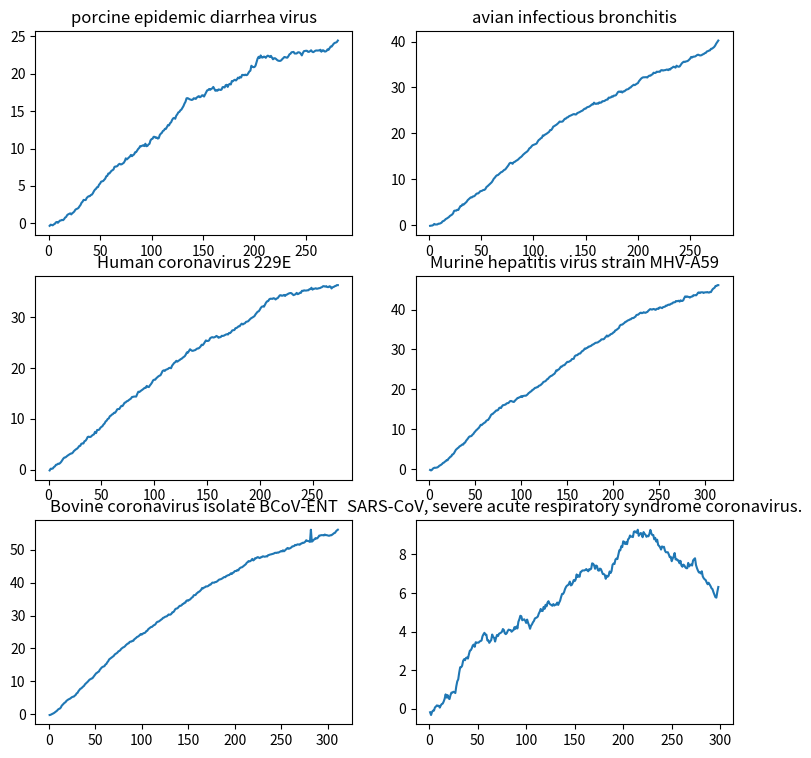

Here is the Python script that generated this plot:
import matplotlib.pyplot as plt
import numpy as np

diarrhae_skew = [
-0.3333333333333333,
-0.17948717948717946,
-0.21948717948717947,
-0.2611538461538461,
-0.14115384615384613,
-0.07138640429338101,
0.1209212880143113,
0.18214577781022967,
0.07103466669911856,
0.21389180955626141,
0.36944736511181697,
0.38831528964011885,
0.46831528964011887,
0.42069624202107125,
0.5511310246297669,
0.7668172991395709,
0.8537738208787014,
1.0918690589739395,
1.2029801700850506,
1.2668099573190932,
1.3334766239857598,
1.190619481128617,
1.3534101788030357,
1.448648274041131,
1.5915054168982739,
1.8187781441710011,
1.9140162394090963,
1.9640162394090963,
2.064016239409096,
2.27454255519857,
2.4540297346857494,
2.754029734685749,
2.896886877542892,
3.136886877542892,
3.113631063589404,
3.113631063589404,
3.3863583363166763,
3.5352945065294423,
3.626203597438533,
3.626203597438533,
3.7840983342806385,
3.8340983342806383,
4.0245745247568285,
4.292867207683658,
4.502169533265054,
4.607432691159791,
4.824823995507617,
4.850465021148643,
5.16753819188035,
5.319053343395502,
5.569053343395502,
5.610720010062169,
5.660720010062168,
5.823510707736587,
5.973510707736588,
6.290583878468295,
6.338202926087343,
6.658202926087343,
6.658202926087343,
6.828934633404416,
7.010752815222598,
7.096467100936883,
7.196467100936883,
7.547818452288235,
7.600450031235603,
7.600450031235603,
7.691359122144694,
7.873177303962875,
7.956510637296208,
7.875429556215128,
7.898685370168616,
7.995459563717003,
8.09223375726539,
8.32300298803462,
8.688856646571205,
8.545999503714063,
8.6823631400777,
8.825220282934842,
8.936331394045952,
9.146857709835427,
8.976126002518354,
9.118983145375497,
9.209892236284588,
9.495606521998875,
9.516883117743555,
9.744155845016282,
9.944155845016281,
10.079290980151416,
10.329290980151416,
10.300719551579988,
10.39162864248908,
10.44162864248908,
10.325349572721638,
10.643531390903457,
10.310198057570123,
10.355652603024668,
10.53747078484285,
10.637470784842849,
11.092016239388304,
11.262747946705376,
11.310366994324424,
11.566180947812796,
11.566180947812796,
11.431045812677661,
11.486601368233217,
11.336601368233216,
11.384220415852264,
11.80527304743121,
11.98476022691839,
12.101039296685832,
12.344282539929075,
12.421205616852152,
12.633326828973365,
12.633326828973365,
12.877771273417808,
13.146063956344637,
13.100609410890092,
13.389498299778982,
13.509498299778981,
13.826571470510688,
14.034904803844022,
14.098734591078065,
13.982455521310623,
14.391546430401531,
14.573364612219713,
14.829178565708085,
14.895845232374752,
15.106371548164226,
15.208412364490757,
15.430634586712978,
15.673877829956222,
16.007211163289554,
16.257211163289554,
16.716670622749014,
16.738892844971236,
16.67222617830457,
16.586511892590284,
16.543033631720718,
16.49541458410167,
16.540869129556217,
16.720356309043396,
16.69471528340237,
16.63349079360645,
16.82267998279564,
16.933791093906752,
17.003558535767215,
16.860701392910073,
16.93762446983315,
17.114095058068443,
17.114095058068443,
16.951304360394026,
17.233355642445307,
17.511133420223086,
17.774291314959928,
17.821910362578976,
17.964767505436118,
17.853656394325007,
17.964767505436118,
18.04810083876945,
18.23560083876945,
17.97978688528108,
17.722644028138223,
17.809600549877352,
17.729600549877354,
17.900332257194428,
17.87707644324094,
17.831621897786395,
17.87510015865596,
18.208433491989293,
18.208433491989293,
18.158433491989292,
18.472719206275006,
18.522719206275006,
18.240667924223725,
18.545015750310682,
18.647056566637215,
18.560100044898086,
19.02351467904443,
18.997873653403403,
19.128308436012098,
19.19807587787256,
19.09807587787256,
19.255970614714666,
19.483243341987393,
19.38324334198739,
19.58324334198739,
19.4923342510783,
19.84368560242965,
19.84368560242965,
19.800207341560085,
19.881288422641166,
19.80436534571809,
19.85436534571809,
20.092460583813327,
20.30176290939472,
20.401762909394723,
21.06842957606139,
20.933294440926254,
20.877738885370697,
20.895920703552516,
21.075407883039695,
21.54599611833381,
22.00545557779327,
22.26126953128164,
22.094602864614973,
22.445954215966324,
22.182796321229482,
22.16057409900726,
22.291008881615955,
22.26775306766247,
22.124895924805326,
22.324895924805325,
22.42013402004342,
22.33905293896234,
22.233789781067603,
22.38934533662316,
22.15857610585393,
21.9278068750847,
22.07066401794184,
22.07066401794184,
21.97066401794184,
21.835528882806702,
21.749814597092417,
21.719511566789386,
21.719511566789386,
21.792682298496704,
21.95934896516337,
22.0875540933685,
22.237554093368498,
22.21429827941501,
22.155474750003247,
22.155474750003247,
22.355474750003246,
22.59871799324649,
22.678717993246487,
22.870207354948615,
22.89584838058964,
22.91712497633432,
22.707822650752927,
22.707822650752927,
22.707822650752927,
22.844186287116564,
22.871213314143592,
22.82121331414359,
22.67835617128645,
22.451083444013722,
22.76926526219554,
23.01926526219554,
23.043655506097977,
23.072226934669406,
23.072226934669406,
22.929369791812263,
22.929369791812263,
23.020278882721353,
23.137925941544882,
22.958438762057703,
22.885268030350385,
22.962191107273462,
23.068574085996865,
23.11402863145141,
23.094420788314157,
23.11664301053638,
23.096234847271074,
23.212513917038514,
22.947207794589534,
23.13088126397729,
23.13088126397729,
22.975325708421735,
22.975325708421735,
23.0450931502822,
23.262484454630023,
23.19865466739598,
23.414340941905785,
23.63883073782415,
23.63883073782415,
23.83883073782415,
24.020648919642333,
24.127031898365736,
24.165493436827276,
24.238664168534594,
24.438664168534594,

]

line_num = []
for num in range(282):
    if num != 0:
        line_num.append(num)

bronchitis_skew = [
-0.1875,
-0.142045455,
-0.123863637,
-0.01672078,
0.228562239,
0.098127456,
0.098127456,
0.12138327,
0.284173968,
0.284173968,
0.379412063,
0.507617191,
0.807617191,
0.874283858,
1.05610204,
1.294197278,
1.410476348,
1.581208055,
1.724065198,
1.974065198,
2.109200333,
2.259200333,
2.522358228,
3.083333838,
3.142157367,
3.119935145,
3.319935145,
3.2744806,
3.695533232,
4.104624141,
4.130265167,
4.49390153,
4.420730798,
4.631257114,
4.874500357,
5.063689547,
5.413689547,
5.613689547,
5.78760259,
6.030845833,
6.003818806,
6.226041029,
6.251682054,
6.418348721,
6.720674302,
6.878569039,
6.878569039,
7.078569039,
7.360620321,
7.408239369,
7.493953655,
7.645468806,
7.645468806,
7.857590018,
8.286161447,
8.452828114,
8.683597345,
8.883597345,
9.105819567,
9.317940779,
9.672779488,
10.09213433,
10.31794078,
10.63794078,
10.83794078,
10.89057236,
11.10109867,
11.30109867,
11.5233209,
11.60024397,
11.80024397,
12.0224662,
12.11337529,
12.40749293,
12.66463579,
13.0194745,
13.41482334,
13.57271807,
13.51389455,
13.34316284,
13.67649617,
13.75757725,
13.94276244,
14.08561958,
14.22075472,
14.45604883,
14.66657515,
14.81657515,
15.02710147,
15.30915275,
15.50915275,
15.70915275,
15.8647083,
16.04117889,
16.30433679,
16.70433679,
16.83947192,
17.09661478,
17.37439256,
17.47784083,
17.56874992,
17.65446421,
17.77211127,
18.19146611,
18.52479944,
18.67631459,
18.91955783,
19.02300611,
19.53815762,
19.50785459,
19.70785459,
19.82980581,
19.97980581,
20.15929299,
20.3300247,
20.71464009,
20.71464009,
21.03171326,
21.4761577,
21.5713958,
21.7421275,
21.87033263,
22.06080882,
22.27820013,
22.56025141,
22.52994838,
22.52994838,
22.58257996,
22.87987725,
23.1739949,
23.19621712,
23.44621712,
23.4988487,
23.72107092,
23.80678521,
23.91789632,
24.02900743,
24.14665449,
24.19928607,
24.09928607,
24.1263131,
24.42863868,
24.50180941,
24.61808848,
24.73573554,
24.87859268,
24.95551576,
25.198759,
25.37267204,
25.37267204,
25.6298149,
25.73507806,
25.78770964,
25.92284477,
26.09931536,
26.31882756,
26.29180053,
26.69720594,
26.46191182,
26.41191182,
26.54011695,
26.45440266,
26.74852031,
26.67159723,
26.72715279,
27.00493056,
27.00493056,
27.05493056,
27.23441774,
27.3396809,
27.36825233,
27.78288648,
27.78288648,
27.8114579,
28.04955314,
27.99072961,
28.23397286,
28.23397286,
28.31505394,
28.66799511,
29.02093629,
29.12093629,
29.02569819,
29.14197726,
28.89873402,
29.15587688,
29.15587688,
29.34506607,
29.53425526,
29.58981081,
29.66298154,
29.93127423,
29.98682978,
30.24397264,
30.40526296,
30.59445215,
30.51337107,
30.68003774,
30.83155289,
30.94919995,
31.36383409,
31.64588538,
31.91255204,
32.10005204,
32.21633111,
32.21633111,
32.24072136,
32.24072136,
32.17405469,
32.43119755,
32.58909228,
32.55734625,
32.77163197,
32.87163197,
33.22298332,
33.15631665,
33.18334368,
33.44048653,
33.41345951,
33.44203094,
33.41345951,
33.72924898,
33.79174898,
33.68648582,
33.75965656,
33.78291237,
33.86862666,
33.93112666,
33.77323192,
34.00400115,
33.92292007,
34.23870954,
34.31979062,
34.53191184,
34.47308831,
34.32157315,
34.75747059,
34.59080392,
34.52413726,
34.58296079,
34.91629412,
35.24962745,
35.46913965,
35.63042997,
35.56792997,
35.67904108,
35.72666013,
35.83192329,
36.07001853,
36.28054484,
36.66149722,
36.55038611,
36.72987329,
36.72987329,
36.78869682,
36.968184,
37.118184,
37.14257424,
37.01213946,
36.9917313,
37.05295579,
37.21574648,
37.29266956,
37.48415892,
37.54538341,
37.84973124,
37.91949868,
38.03577775,
38.10244442,
38.43577775,
38.46608078,
38.63849457,
38.82897076,
39.14476024,
39.57333167,
39.906665,
40.23999833,

]

line_num2 = []
for num in range(278):
    if num != 0:
        line_num2.append(num)

human_corona_skew = [
-0.151515152,
0.181814848,
0.181814848,
0.220276387,
0.505990673,
0.648847816,
0.953195642,
1.003195642,
1.173927349,
1.146900322,
1.317632029,
1.555727267,
1.889060601,
2.189060601,
2.389060601,
2.413450845,
2.595269026,
2.761935693,
2.911935693,
3.040140821,
3.162092041,
3.194350105,
3.370820693,
3.670820693,
3.847291282,
4.018022989,
4.135670048,
4.35789227,
4.65789227,
4.686463699,
5.098228405,
5.157051934,
5.157051934,
5.601496378,
5.698270572,
5.987159461,
6.431559461,
6.501326903,
6.420245822,
6.475801377,
6.690087091,
6.847981828,
6.953244986,
7.453244986,
7.203244986,
7.816148212,
7.816148212,
7.889318944,
8.222652277,
8.422652277,
8.557787412,
8.891120746,
9.091120746,
9.485060139,
9.651726806,
9.985060139,
10.08183433,
10.51773177,
10.63968299,
10.8502093,
10.96132042,
11.20456366,
11.20456366,
11.49868131,
11.88329669,
11.94212022,
11.94212022,
12.2950614,
12.56778867,
12.52233412,
12.83483412,
13.18967283,
13.24522839,
13.46745061,
13.52627414,
13.70809232,
13.85094946,
13.99988564,
14.31238564,
14.33941266,
14.39823619,
14.39823619,
14.39823619,
14.90912649,
15.35098696,
15.28848696,
15.46797414,
15.61083128,
15.76872602,
15.92662075,
16.12662075,
16.10336494,
16.49871378,
16.32224319,
16.26961161,
16.60294494,
16.85294494,
17.16873442,
17.58978705,
17.71799218,
17.71799218,
18.00082047,
18.18832047,
18.37750966,
18.50571479,
18.59662388,
18.99056327,
19.43500772,
19.55695894,
19.44584783,
19.66536002,
19.75107431,
19.83215539,
20.01164257,
20.06164257,
19.97468605,
20.48819956,
20.75649224,
21.02921952,
21.16558315,
21.44336093,
21.27262922,
21.4544474,
21.5655584,
21.75474759,
21.84170412,
22.04170412,
22.18456126,
22.35122792,
22.68456126,
23.0991954,
23.0491954,
23.38252874,
23.71586207,
23.53637489,
23.40123976,
23.42346198,
23.50454306,
23.56009862,
23.7419168,
23.87525013,
23.87525013,
24.03804083,
24.27613607,
24.6094694,
24.52838832,
24.78764758,
25.14248629,
25.456772,
25.35150884,
25.35150884,
25.45150884,
25.88008027,
26.01644391,
26.10215819,
26.02523512,
26.07068966,
26.16592776,
26.34239835,
26.21419322,
25.9788991,
26.08528208,
26.10655867,
26.36370153,
26.33806051,
26.39069209,
26.5018032,
26.62375442,
26.67375442,
26.62112284,
26.93362284,
26.90798181,
27.13020403,
27.43455186,
27.47803012,
27.50242036,
27.86827402,
27.89857705,
28.05647179,
28.24694798,
28.24694798,
28.56123369,
28.76123369,
28.60333896,
28.75333896,
28.84424805,
29.10139091,
29.16021444,
29.2268811,
29.46217522,
29.67270154,
29.84917212,
29.96028324,
30.11028324,
30.23848836,
30.59142954,
30.83587398,
31.10860126,
31.18552433,
31.47441322,
31.86330211,
32.09859623,
32.15741976,
32.1018642,
32.51362891,
32.9075683,
33.1575683,
33.2075683,
33.54090164,
33.66590164,
33.66590164,
33.64026061,
33.77539575,
33.71657222,
33.51657222,
33.70704841,
33.78397148,
34.04712938,
34.33284366,
34.36314669,
34.24686762,
34.30242318,
34.41353429,
34.21353429,
34.43304649,
34.50621722,
34.64907436,
34.73998345,
34.79261503,
34.762312,
34.55178568,
34.37229851,
34.4675366,
34.5627747,
34.82364426,
34.5665014,
34.65221569,
34.85221569,
34.82657466,
35.23082998,
35.20225855,
35.32420977,
35.27659073,
35.27659073,
35.32420977,
35.32420977,
35.53473609,
35.56176312,
35.82842978,
35.45700121,
35.6334718,
35.6334718,
35.7334718,
35.62708882,
35.66875549,
35.73852293,
35.76416396,
35.87527507,
35.95635615,
36.13817433,
36.13817433,
36.04726524,
36.14726524,
35.9733522,
35.95009638,
36.12400942,
36.05734276,
35.6914891,
35.92678322,
35.98233877,
36.13233877,
36.18497035,
36.34626067,
36.34626067,

]
line_num3 = []
for numm in range(275):
    if numm != 0:
        line_num3.append(numm)

hepatitis_skew = [
-0.230769231,
-0.353576249,
-0.216321347,
0.089801102,
0.238737272,
0.336776488,
0.301062202,
0.357665976,
0.416489505,
0.576489505,
0.807258736,
0.934531463,
1.071786365,
1.262262555,
1.517164516,
1.604121038,
1.831393765,
1.986949321,
2.242763274,
2.199285013,
2.604690418,
2.804690418,
3.077417691,
3.172655786,
3.627201241,
3.704124318,
3.982306136,
4.377654973,
4.819515438,
5.036906742,
5.236906742,
5.400543106,
5.692209773,
5.794250589,
5.968163632,
6.158639822,
6.135384008,
6.530732845,
6.621641936,
7.06608638,
7.329244275,
7.631569856,
7.978508632,
8.187810958,
8.214837985,
8.305747076,
8.608072657,
8.798548847,
9.164402506,
9.414402506,
9.711699803,
9.893517985,
10.14351799,
10.34351799,
10.69351799,
11.08482233,
11.01505489,
11.26505489,
11.44152548,
11.61799607,
11.73564313,
12.09734525,
12.24734525,
12.31401192,
12.64734525,
13.01877383,
13.4970347,
13.75284865,
13.81534865,
14.08364133,
14.24153607,
14.50982875,
14.72194996,
14.69869415,
14.86148485,
15.30592929,
15.41231227,
15.30120116,
15.71029207,
16.01463989,
16.04028092,
16.13119001,
16.17880906,
16.45153633,
16.52470706,
16.55173409,
16.80173409,
17.05173409,
17.07876112,
16.96111406,
16.87415754,
16.83067928,
17.10727502,
17.36308897,
17.55356516,
17.84388775,
17.84388775,
18.01461945,
18.06461945,
18.29991357,
18.06181833,
18.33011102,
18.38274259,
18.40838362,
18.38797546,
18.55870716,
18.76800949,
19.05006077,
19.19899694,
19.41850914,
19.51850914,
19.83279485,
19.92370394,
20.16694719,
20.37624951,
20.39950533,
20.53464046,
20.56028149,
20.87607096,
20.95299404,
21.06927311,
21.2887853,
21.50617661,
21.83950994,
21.92059102,
22.02059102,
22.20978021,
22.52556968,
22.60249276,
22.93582609,
23.12101128,
23.33153759,
23.39536738,
23.57718556,
23.75109861,
23.90003478,
24.23336811,
24.7596839,
24.68276082,
24.91805494,
25.04000616,
25.33730346,
25.68865481,
25.68865481,
25.91942404,
26.04762917,
26.07088498,
26.38667445,
26.62805376,
26.89121166,
26.86557063,
26.96080873,
27.1097449,
27.24610853,
27.59494574,
27.64040029,
27.66479053,
28.26479053,
28.48701275,
28.5567802,
28.58535162,
28.8631294,
28.9631294,
28.98535162,
29.27946927,
29.56979185,
29.67617483,
29.90694406,
30.2402774,
30.18764582,
30.367133,
30.44120707,
30.71898485,
30.71898485,
30.85534848,
30.93227156,
31.1755148,
31.26122909,
31.39636422,
31.5758514,
31.69349846,
31.71572068,
31.76835226,
31.93501893,
32.07138257,
32.25320075,
32.51850687,
32.56850687,
32.54525106,
32.65051421,
32.98384755,
33.19596876,
33.51415058,
33.2414233,
33.47951854,
33.55644162,
33.82916889,
33.90609197,
34.01247495,
34.27563284,
34.37087094,
34.77512626,
34.84920033,
35.02567092,
35.23619724,
35.39409197,
35.94247907,
36.1697518,
36.22238338,
36.28360787,
36.50312006,
36.6610148,
36.92930748,
36.97930748,
37.17930748,
37.31567112,
37.39259419,
37.55048893,
37.57751596,
37.82751596,
37.88874045,
37.88874045,
38.11950968,
38.22589266,
38.62589266,
38.71284918,
38.73849021,
38.94901652,
39.15954284,
39.25045193,
39.10759479,
39.20283288,
39.34569002,
39.24569002,
39.20569002,
39.34854717,
39.43945626,
39.72150754,
39.92150754,
40.13080987,
40.08319082,
40.01002009,
40.1211312,
40.1711312,
40.02827405,
39.95135098,
40.16187729,
40.2729884,
40.18207931,
40.51541265,
40.56303169,
40.4721226,
40.38121351,
40.63121351,
40.68676907,
40.73676907,
40.99391192,
40.96952168,
41.15871087,
41.26075169,
41.20192816,
41.3758412,
41.51869834,
41.54092056,
41.81364784,
41.83803808,
41.85844624,
42.16077183,
42.10521627,
42.15521627,
42.228387,
42.00616478,
42.33949811,
42.18160338,
42.18160338,
42.38160338,
42.90791916,
43.3289718,
43.17341624,
43.32341624,
43.21703326,
43.19000623,
43.0321115,
43.16254628,
43.29075141,
43.312028,
43.62631372,
43.59928669,
43.62492772,
43.60053747,
43.87831525,
44.2576256,
44.33079633,
44.16412966,
44.34594784,
44.34594784,
44.34594784,
44.18594784,
44.31094784,
44.35261451,
44.33220635,
44.41695211,
44.31491129,
44.27324463,
44.42880018,
44.40657796,
44.83514939,
45.16848272,
45.35997209,
45.51997209,
45.94102472,
45.92141687,
46.15218611,
46.15218611,
]
line_num4 = []
for num in range(315):
    if num != 0:
        line_num4.append(num)


bovine_skew = [
-0.219512195,
-0.158287705,
-0.027852923,
0.138813744,
0.273948879,
0.450419467,
0.674909263,
0.874909263,
1.105678494,
1.439011827,
1.629488018,
1.745767088,
2.036089668,
2.603657236,
2.885708518,
3.141522471,
3.494463648,
3.644463648,
4.056228354,
4.278450576,
4.478450576,
4.608885359,
4.76040051,
4.970926826,
5.206220943,
5.317332055,
5.37288761,
5.649483355,
5.875289806,
6.338704441,
6.505371107,
7.017566229,
7.366403438,
7.741403438,
7.863354658,
8.157472305,
8.4206302,
8.640142395,
9.094687849,
9.344687849,
9.63501043,
9.895879995,
10.21295317,
10.5462865,
10.65739761,
10.85739761,
10.9431119,
11.32772728,
11.66106061,
12.06106061,
12.44037096,
12.60166128,
12.8369554,
12.9997461,
13.52355562,
13.83934509,
14.1941838,
14.40630502,
14.50307921,
14.63641254,
15.11009675,
15.27676342,
15.79191494,
16.12524827,
16.66810541,
16.88239113,
17.09667684,
17.29667684,
17.5559361,
17.74512529,
18.15688999,
18.36741631,
18.52531105,
18.76060516,
19.12902622,
19.24667328,
19.48476851,
19.8736574,
20.0736574,
20.30895152,
20.42659858,
20.64611077,
20.99611077,
21.23140489,
21.48140489,
21.53696045,
21.95631529,
22.07826651,
22.07826651,
22.32000092,
22.30979105,
22.7542355,
22.96476181,
23.20005593,
23.48577022,
23.59688133,
23.79688133,
24.0696086,
24.3696086,
24.19012142,
24.43336467,
24.64548588,
24.6711269,
24.86160309,
25.2670085,
25.35791759,
25.82850583,
26.04801802,
26.25854434,
26.49992365,
26.53218171,
26.78218171,
27.05490898,
27.13599006,
27.43010771,
27.87838357,
28.1006058,
28.13286386,
28.31235104,
28.55044628,
28.76097259,
28.95144878,
29.28478212,
29.3704964,
29.58102272,
29.69213383,
29.75095736,
30.04127994,
30.31400721,
30.25518368,
30.27740591,
30.53827547,
30.98827547,
31.01049769,
31.36184904,
31.87700056,
32.08752688,
32.14015845,
32.32765845,
32.69607951,
32.95322236,
32.95322236,
33.12969295,
33.48263413,
33.55955721,
33.87205721,
33.89908423,
34.44747133,
34.614138,
34.49218678,
34.73028202,
34.86541715,
35.16774273,
35.44979401,
35.61646068,
36.14979401,
36.18205208,
36.23468366,
36.68922911,
36.8656997,
37.15981735,
37.24677387,
37.56105958,
37.82772625,
38.36152416,
38.22896849,
38.47896849,
38.58423164,
38.83423164,
38.83423164,
38.88185069,
39.06133787,
39.37383787,
39.35058206,
39.68391539,
39.99426022,
39.99426022,
39.96723319,
40.15642238,
40.18344941,
40.34134414,
40.5753867,
40.85743798,
40.96382096,
41.01645254,
41.17924323,
41.31257657,
41.55581981,
41.69867695,
41.6431214,
42.01154245,
42.09262353,
42.25051827,
42.27490851,
42.52490851,
42.80695979,
42.63048921,
42.96382254,
43.0814696,
43.45924738,
43.53924738,
43.51360635,
43.86654753,
43.70865279,
44.2221663,
44.45746042,
44.60746042,
44.66301598,
44.8902887,
45.0902887,
45.37233999,
45.5844612,
46.01303263,
46.22233495,
46.53267978,
46.42156867,
46.54351989,
46.82129767,
47.18971872,
46.73025926,
46.94078558,
47.40420021,
47.37194214,
47.629085,
47.74019611,
47.56070893,
47.44306187,
47.67835599,
47.70538302,
47.95538302,
47.95538302,
47.85860883,
47.90027549,
47.98135657,
47.93787831,
48.33181771,
48.39064124,
48.5082883,
48.56384385,
48.66061804,
48.72311804,
48.79628878,
48.99628878,
49.05511231,
48.99628878,
49.13914592,
49.09152687,
49.26394066,
49.44041125,
49.5832684,
49.46562134,
49.81445855,
49.49627673,
49.73437197,
50.02469455,
50.29136121,
50.51716766,
50.26716766,
50.35288195,
50.48801709,
50.7001383,
50.99425594,
51.02128297,
51.10699726,
51.44033059,
51.34229138,
51.51876196,
51.62987307,
51.54415879,
51.49415879,
51.80665879,
51.85013705,
52.10013705,
52.04750547,
52.19902062,
52.44226387,
52.8633165,
52.6633165,
52.63892625,
52.52781514,
52.35134455,
56.0565499,
52.4291518,
52.64127302,
53.00969407,
53.16120922,
53.5141504,
53.37129325,
53.48894031,
53.84377902,
54.27967646,
54.27967646,
54.41604009,
54.39164985,
54.41292645,
54.32596992,
54.59127605,
54.39978669,
54.4179685,
54.31992929,
54.23992929,
54.23992929,
54.38886546,
54.36758886,
54.56758886,
54.79486159,
55.03295683,
55.11629016,
55.57083562,
55.8565499,
56.0565499,
]
line_num5 = []
for num in range(312):
    if num != 0:
        line_num5.append(num)


sars_skew = [
-0.19047619,
-0.33333,
-0.173333333333,
-0.104367816,
-0.104367816,
0.059268548,
0.104723093,
0.165947583,
0.1463397396576,
0.1463397396576,
0.0511016444195,
0.1622127555306,
0.2353834872380,
0.2586393011914,
0.3650222799148,
0.5078794227720,
0.7386486535412,
0.5719819868746,
0.7024167694832,
0.5396260718088,
0.4941715263543,
0.6941715263543,
0.8293066614894,
0.8293066614894,
0.8727849223590,
0.8523767590937,
0.8069222136391,
1.1569222136391,
1.4127361671275,
1.5179993250222,
1.8679993250222,
2.1445950697031,
2.1445950697031,
2.2215181466262,
2.4715181466262,
2.5624272375353,
2.5124272375353,
2.6287063073027,
2.6519621212562,
2.5964065657006,
2.8159187608226,
3.0074081225247,
3.0344351495517,
3.1344351495517,
3.2772922924089,
3.3227468378634,
3.2064677680960,
3.4445630061912,
3.4232864104465,
3.4232864104465,
3.4232864104465,
3.4821099398583,
3.5091369668853,
3.5313591891076,
3.7508713842295,
3.8561345421242,
3.9330576190473,
3.8378195238092,
3.8378195238092,
3.5405222265119,
3.5405222265119,
3.4123170983068,
3.4892401752299,
3.5624109069372,
3.8444621889885,
3.7093270538533,
3.6790240235503,
3.4790240235503,
3.6790240235503,
3.8218811664075,
3.7663256108519,
3.8826046806193,
3.9129077109224,
3.9399347379494,
3.9853892834039,
4.1282464262611,
4.0806273786420,
3.9098956713250,
3.8644411258704,
3.9144411258704,
4.0307201956379,
4.1004876374983,
4.0760973935959,
4.0760973935959,
3.9903831078816,
4.0459386634372,
4.0729656904642,
4.2285212460197,
4.1376121551106,
4.2595633746228,
4.1595633746228,
4.5084005839252,
4.6366057121303,
4.8184238939485,
4.7940336500460,
4.5835073342566,
4.6120787628280,
4.6353345767815,
4.5621638450742,
4.4458847753067,
4.6197978187850,
4.4490661114679,
4.3139309763328,
4.1431992690157,
4.3010940058578,
4.3742647375651,
4.4795278954599,
4.5492953373203,
4.6775004655255,
4.7060718940969,
4.7317129197379,
4.7793319673570,
4.9293319673570,
5.0293319673570,
5.1721891102141,
5.0669259523194,
5.0669259523194,
5.2774522681088,
5.1774522681088,
5.3867545936902,
5.3034212603569,
5.5034212603569,
5.5731887022174,
5.4512374827052,
5.4036184350861,
5.3779774094451,
5.3344991485755,
5.4254082394846,
5.3484851625615,
5.3919634234311,
5.3919634234311,
5.5030745345422,
5.3811233150300,
5.5011233150300,
5.6031641313566,
5.7923533205457,
5.9502480573878,
5.9502480573878,
6.0359623431021,
6.1987530407766,
6.3098641518877,
6.3796315937481,
6.4066586207752,
6.4691586207752,
6.5911098402873,
6.3911098402873,
6.4214128705904,
6.5266760284851,
6.6695331713423,
6.6139776157867,
6.6950586968678,
6.9633513797946,
6.8269877434310,
6.9178968343401,
6.8409737574170,
7.0909737574170,
7.1153640013194,
7.1709195568750,
7.1709195568750,
7.1709195568750,
7.1994909854464,
7.2429692463160,
7.1732018044555,
7.1277472590010,
7.2388583701121,
7.2166361478899,
7.2620906933444,
7.5398684711222,
7.5166126571687,
7.4396895802456,
7.2560161108579,
7.4267478181749,
7.3981763896035,
7.1807850852557,
7.1563948413532,
7.2675059524643,
7.2404789254373,
7.1122737972322,
6.9840686690271,
6.9840686690271,
6.9364496214080,
6.7364496214080,
6.8964496214080,
6.8464496214080,
6.8990812003554,
7.1164725047032,
7.0353914236221,
7.1417744023455,
7.4588475730772,
7.5286150149377,
7.5015879879107,
7.7323572186799,
7.7849887976273,
7.7593477719863,
7.9901170027555,
8.2159234543684,
8.2159234543684,
8.4264497701579,
8.3809952247033,
8.6809952247033,
8.6553541990623,
8.5390751292948,
8.6343132245329,
8.5343132245329,
8.7843132245329,
8.8343132245329,
8.9843132245329,
8.9254896951212,
8.9254896951212,
8.9010994512187,
9.1788772289965,
9.2032674728990,
9.1532674728990,
9.1229644425959,
9.2842547651766,
8.9684652914924,
9.0309652914924,
9.1120463725734,
9.0834749440020,
8.8942857548128,
9.1609524214795,
9.0700433305704,
9.0224242829513,
8.9171611250566,
8.9697927040040,
8.9412212754326,
9.0631724949447,
9.2752937070660,
9.0934755252478,
9.0077612395335,
9.0077612395335,
8.7855390173113,
8.8624620942343,
8.6719859037582,
8.7672239989963,
8.4944967262690,
8.4418651473216,
8.3720977054611,
8.2544506466376,
8.4172413443120,
8.3755746776454,
8.3999649215478,
8.1999649215478,
8.1142506358335,
8.1142506358335,
8.1142506358335,
7.9988660204489,
7.8560088775918,
7.8803991214942,
7.6496298907250,
7.7924870335821,
7.8988700123055,
8.0753406005408,
7.7420072672075,
7.7652630811610,
7.6920923494537,
7.6920923494537,
7.5420923494537,
7.6702974776588,
7.4270542344155,
7.3632244471815,
7.4743355582926,
7.4308572974230,
7.3340831038747,
7.2864640562556,
7.2864640562556,
7.5630598009365,
7.3793863315487,
7.4563094084718,
7.4775860042165,
7.4249544252691,
7.6916210919358,
7.7541210919358,
7.8017401395548,
7.4529029302525,
7.2901122325781,
7.1651122325781,
7.0683380390297,
7.0683380390297,
7.0157064600823,
7.1268175711934,
6.8585248882666,
6.7641852656251,
6.7075814920402,
6.6691199535786,
6.5491199535786,
6.4547803309371,
6.5317034078602,
6.4447468861211,
6.3577903643819,
6.2466792532708,
6.1990602056518,
6.0435046500962,
5.9071410137326,
5.7851897942204,
5.7595487685794,
6.0618743499747,
6.3118743499747,
]

line_num6 = []
for num in range(299):
    if num != 0:
        line_num6.append(num)

fig, axs = plt.subplots(3, 2, figsize = (9,9))

axs[0, 0].plot(line_num, diarrhae_skew)
axs[0, 0].title.set_text("porcine epidemic diarrhea virus")

axs[0,1].plot(line_num2, bronchitis_skew)
axs[0,1].title.set_text("avian infectious bronchitis")

axs[1, 0].plot(line_num3, human_corona_skew)
axs[1, 0].title.set_text("Human coronavirus 229E")

axs[1,1].plot(line_num4, hepatitis_skew)
axs[1,1].title.set_text("Murine hepatitis virus strain MHV-A59")

axs[2,0].plot(line_num5, bovine_skew)
axs[2,0].title.set_text("Bovine coronavirus isolate BCoV-ENT")

axs[2,1].plot(line_num6, sars_skew)
axs[2,1].title.set_text("SARS-CoV, severe acute respiratory syndrome coronavirus.")

plt.show()